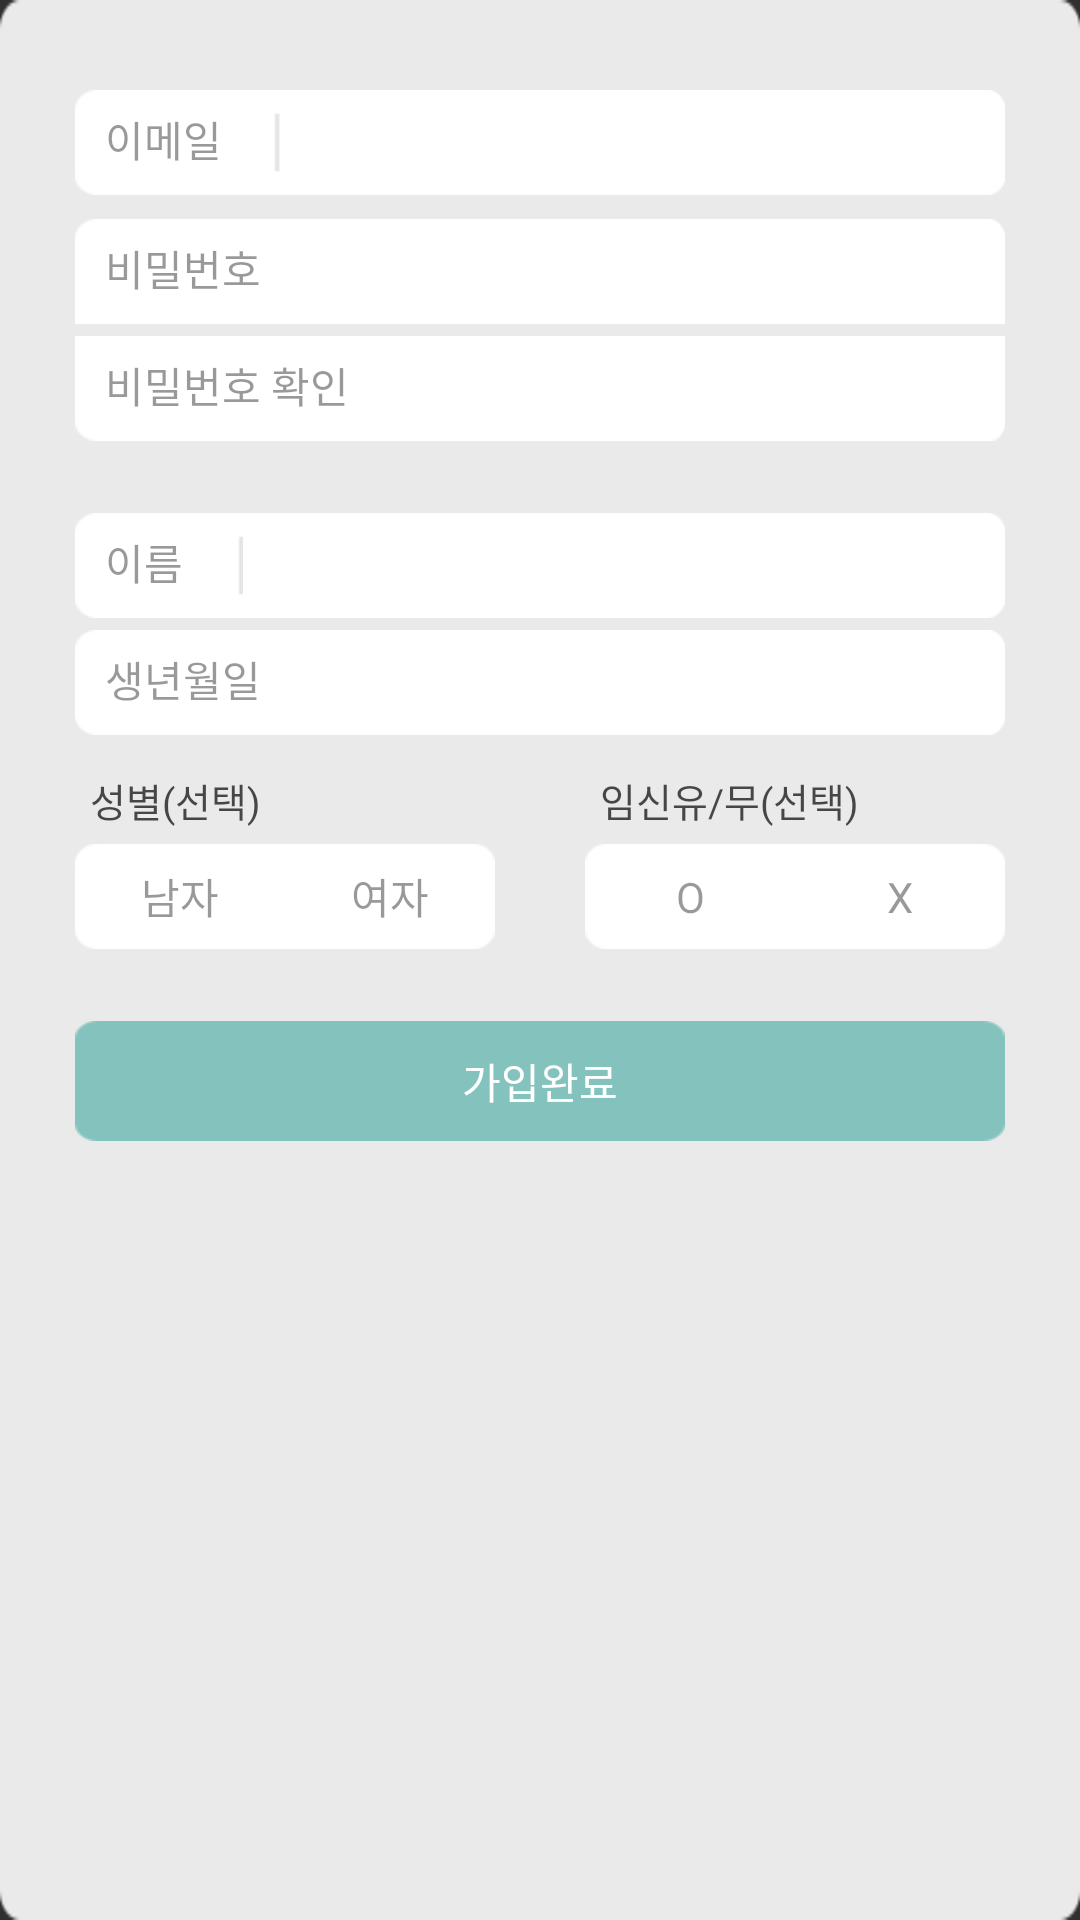

This screen was rendered from an Android layout file. Write that file and the resources it references.
<!-- AndroidManifest.xml: application theme Theme.AppCompat.NoActionBar -->
<!-- res/layout/dialog_custom.xml -->
<?xml version="1.0" encoding="utf-8"?>
<RelativeLayout xmlns:android="http://schemas.android.com/apk/res/android"
    android:layout_width="wrap_content"
    android:layout_height="wrap_content"
    android:layout_marginTop="110dp"
    android:layout_marginLeft="30dp"
    android:layout_marginRight="30dp"
    android:layout_marginBottom="140dp"
    android:layout_gravity="center"
    android:orientation="vertical"
    >

    <ImageView
        android:id="@+id/dialog01"
        android:layout_width="match_parent"
        android:layout_height="match_parent"
        android:layout_alignParentStart="true"
        android:layout_alignParentTop="true"
        android:layout_marginStart="0dp"
        android:layout_marginTop="0dp"
        android:background="@drawable/dialog" />


    <LinearLayout
        android:id="@+id/Email_make"
        android:layout_width="match_parent"
        android:layout_height="35dp"
        android:layout_marginLeft="25dp"
        android:layout_marginRight="25dp"
        android:layout_marginTop="30dp"
        android:orientation="horizontal"
        android:background="@drawable/email_make">
        <TextView
            android:layout_width="wrap_content"
            android:layout_height="wrap_content"
            android:layout_marginLeft="10dp"
            android:gravity="center"
            android:text="@string/email_id"
            android:textColor="#66000000"
            android:textSize="14sp" />

        <EditText
            android:id="@+id/EmailMake"
            android:layout_width="wrap_content"
            android:layout_height="wrap_content"
            android:layout_marginLeft="20dp"
            android:maxLength="30"
            android:background="@drawable/empty"
            android:fontFamily="@font/regular"
            android:inputType="textEmailAddress"
            android:textColor="#66000000"
            android:textSize="12sp" />
</LinearLayout>







    <LinearLayout
        android:id="@+id/Password_make"
        android:layout_below="@id/Email_make"
        android:layout_marginTop="8dp"
        android:layout_width="match_parent"
        android:layout_height="35dp"
        android:layout_marginLeft="25dp"
        android:layout_marginRight="25dp"
        android:orientation="horizontal"
        android:background="@drawable/password_make">
        <TextView
            android:layout_width="wrap_content"
            android:layout_height="wrap_content"
            android:layout_marginLeft="10dp"
            android:gravity="center"
            android:text="@string/password"
            android:textColor="#66000000"
            android:textSize="14sp" />
    <EditText
        android:id="@+id/PasswordMake"
        android:layout_width="wrap_content"
        android:layout_height="wrap_content"
        android:layout_marginLeft="20dp"
        android:maxLength="15"
        android:background="@drawable/empty"
        android:inputType="textPassword"
        android:textColor="#66000000"
        android:fontFamily="@font/regular"
        android:textSize="12sp" />
    </LinearLayout>



<LinearLayout
    android:id="@+id/Password_confirm"
    android:layout_below="@id/Password_make"
    android:layout_width="match_parent"
    android:layout_height="35dp"
    android:layout_marginTop="4dp"
    android:layout_marginLeft="25dp"
    android:layout_marginRight="25dp"
    android:background="@drawable/password_confirm"
    >

    <TextView
        android:layout_width="wrap_content"
        android:layout_height="wrap_content"
        android:layout_marginLeft="10dp"
        android:gravity="center"
        android:text="@string/password_confirm"
        android:textColor="#66000000"
        android:textSize="14sp" />

    <EditText
        android:id="@+id/PasswordMake2"
        android:layout_width="wrap_content"
        android:layout_height="wrap_content"
        android:layout_marginLeft="20dp"
        android:maxLength="15"
        android:background="@drawable/empty"
        android:fontFamily="@font/regular"
        android:inputType="textPassword"

        android:textColor="#66000000"
        android:textSize="12sp" />
</LinearLayout>


    <LinearLayout
        android:id="@+id/Name"
        android:layout_below="@id/Password_confirm"
        android:layout_width="match_parent"
        android:layout_height="35dp"
        android:layout_marginLeft="25dp"
        android:layout_marginTop="24dp"
        android:layout_marginRight="25dp"
        android:background="@drawable/name_make"
        >

        <TextView
            android:layout_width="wrap_content"
            android:layout_height="wrap_content"
            android:layout_marginLeft="10dp"
            android:gravity="center"
            android:text="@string/name"
            android:textColor="#66000000"
            android:textSize="14sp" />
    <EditText
        android:id="@+id/UserName"
        android:layout_width="wrap_content"
        android:layout_height="wrap_content"
        android:layout_marginLeft="20dp"
        android:maxLength="4"
        android:background="@drawable/empty"
        android:inputType="textPersonName"
        android:textColor="#66000000"
        android:fontFamily="@font/regular"
        android:textSize="12sp" />
    </LinearLayout>





<LinearLayout
    android:id="@+id/Birth"
    android:layout_width="match_parent"
    android:layout_height="35dp"
    android:layout_marginTop="4dp"
    android:layout_marginLeft="25dp"
    android:layout_marginRight="25dp"
    android:background="@drawable/birth_make"
    android:layout_below="@+id/Name">

    <TextView
        android:layout_width="wrap_content"
        android:layout_height="wrap_content"
        android:layout_marginLeft="10dp"
        android:gravity="center"
        android:text="@string/birth"
        android:textColor="#66000000"
        android:textSize="14sp" />

    <EditText
        android:id="@+id/UserBirth"
        android:layout_width="wrap_content"
        android:layout_height="wrap_content"
        android:maxLength="8"
        android:background="@drawable/empty"
        android:layout_marginLeft="15dp"
        android:textColor="#88000000"
        android:inputType="number"
        android:fontFamily="@font/regular"
        android:textSize="12sp" />
</LinearLayout>










    <LinearLayout
        android:id="@+id/select"
        android:layout_below="@id/Birth"
        android:layout_width="match_parent"
        android:layout_height="wrap_content"
        android:layout_marginTop="12dp"
        android:layout_marginLeft="25dp"
        android:layout_marginRight="25dp"
        android:orientation="horizontal"
        >


        <LinearLayout
            android:layout_width="0dp"
            android:layout_height="wrap_content"
            android:layout_marginRight="15dp"
            android:layout_weight="1"
            android:orientation="vertical">
            <TextView
                android:layout_width="match_parent"
                android:layout_height="wrap_content"
                android:paddingLeft="5dp"
                android:layout_marginBottom="5dp"
                android:textColor="#b3000000"
                android:textSize="13sp"
                android:fontFamily="@font/regular"
                android:text="@string/sex"/>

            <LinearLayout
                android:layout_width="match_parent"
                android:layout_height="wrap_content"
                android:orientation="horizontal">
                <TextView
                    android:id="@+id/man"
                    android:layout_width="0dp"
                    android:layout_height="35dp"
                    android:layout_weight="1"
                    android:gravity="center"
                    android:textColor="#66000000"
                    android:textSize="14sp"
                    android:background="@drawable/choose_left"
                    android:text="@string/men" />

                <TextView
                    android:id="@+id/women"
                    android:layout_width="0dp"
                    android:layout_height="35dp"
                    android:layout_weight="1"
                    android:gravity="center"
                    android:textColor="#66000000"
                    android:textSize="14sp"
                    android:background="@drawable/choose_right"
                    android:text="@string/women" />
            </LinearLayout>
        </LinearLayout>









        <LinearLayout
            android:layout_width="0dp"
            android:layout_height="wrap_content"
            android:layout_marginLeft="15dp"
            android:layout_weight="1"
            android:orientation="vertical">

            <TextView
                android:layout_width="match_parent"
                android:layout_height="wrap_content"
                android:paddingLeft="5dp"
                android:layout_marginBottom="5dp"
                android:textColor="#b3000000"
                android:textSize="13sp"
                android:fontFamily="@font/regular"
                android:text="@string/pregnancy" />
            <LinearLayout
                android:layout_width="match_parent"
                android:layout_height="wrap_content"
                android:orientation="horizontal">
                <TextView
                    android:id="@+id/exist"
                    android:layout_width="0dp"
                    android:layout_height="35dp"
                    android:layout_weight="1"
                    android:gravity="center"
                    android:textColor="#66000000"
                    android:textSize="14sp"
                    android:background="@drawable/choose_left"
                    android:text="@string/OK" />
                <TextView
                    android:id="@+id/non_exist"
                    android:layout_width="0dp"
                    android:layout_height="35dp"
                    android:layout_weight="1"
                    android:gravity="center"
                    android:textColor="#66000000"
                    android:textSize="14sp"
                    android:background="@drawable/choose_right"
                    android:text="@string/NO" />
            </LinearLayout>
        </LinearLayout>
    </LinearLayout>


<Button

    android:id="@+id/join"
    android:layout_width="match_parent"
    android:layout_height="40dp"
    android:layout_marginTop="24dp"
    android:layout_marginLeft="25dp"
    android:layout_marginRight="25dp"
    android:text="@string/join"
    android:textColor="#ffffff"
    android:textSize="14sp"
    android:background="@drawable/join_button"
    android:layout_below="@id/select"
    android:onClick="joinComplete"
   />

</RelativeLayout>
<!-- resources referenced by this layout -->
<resources>
  <!-- drawable birth_make: png bitmap (drawable, 1405 bytes) -->
  <!-- drawable choose_left: png bitmap (drawable, 1196 bytes) -->
  <!-- drawable choose_right: png bitmap (drawable, 1172 bytes) -->
  <!-- drawable dialog: png bitmap (drawable, 3433 bytes) -->
  <!-- drawable email_make: png bitmap (drawable, 1405 bytes) -->
  <!-- drawable empty: png bitmap (drawable, 1249 bytes) -->
  <!-- drawable join_button: png bitmap (drawable, 1430 bytes) -->
  <!-- drawable name_make: png bitmap (drawable, 1405 bytes) -->
  <!-- drawable password_confirm: png bitmap (drawable, 1264 bytes) -->
  <!-- drawable password_make: png bitmap (drawable, 1265 bytes) -->
  <string name="NO">X</string>
  <string name="OK">O</string>
  <string name="birth">생년월일</string>
  <string name="email_id">이메일</string>
  <string name="join">가입완료</string>
  <string name="men">남자</string>
  <string name="name">이름</string>
  <string name="password">비밀번호</string>
  <string name="password_confirm">비밀번호 확인</string>
  <string name="pregnancy">임신유/무(선택)</string>
  <string name="sex">성별(선택)</string>
  <string name="women">여자</string>
</resources>
